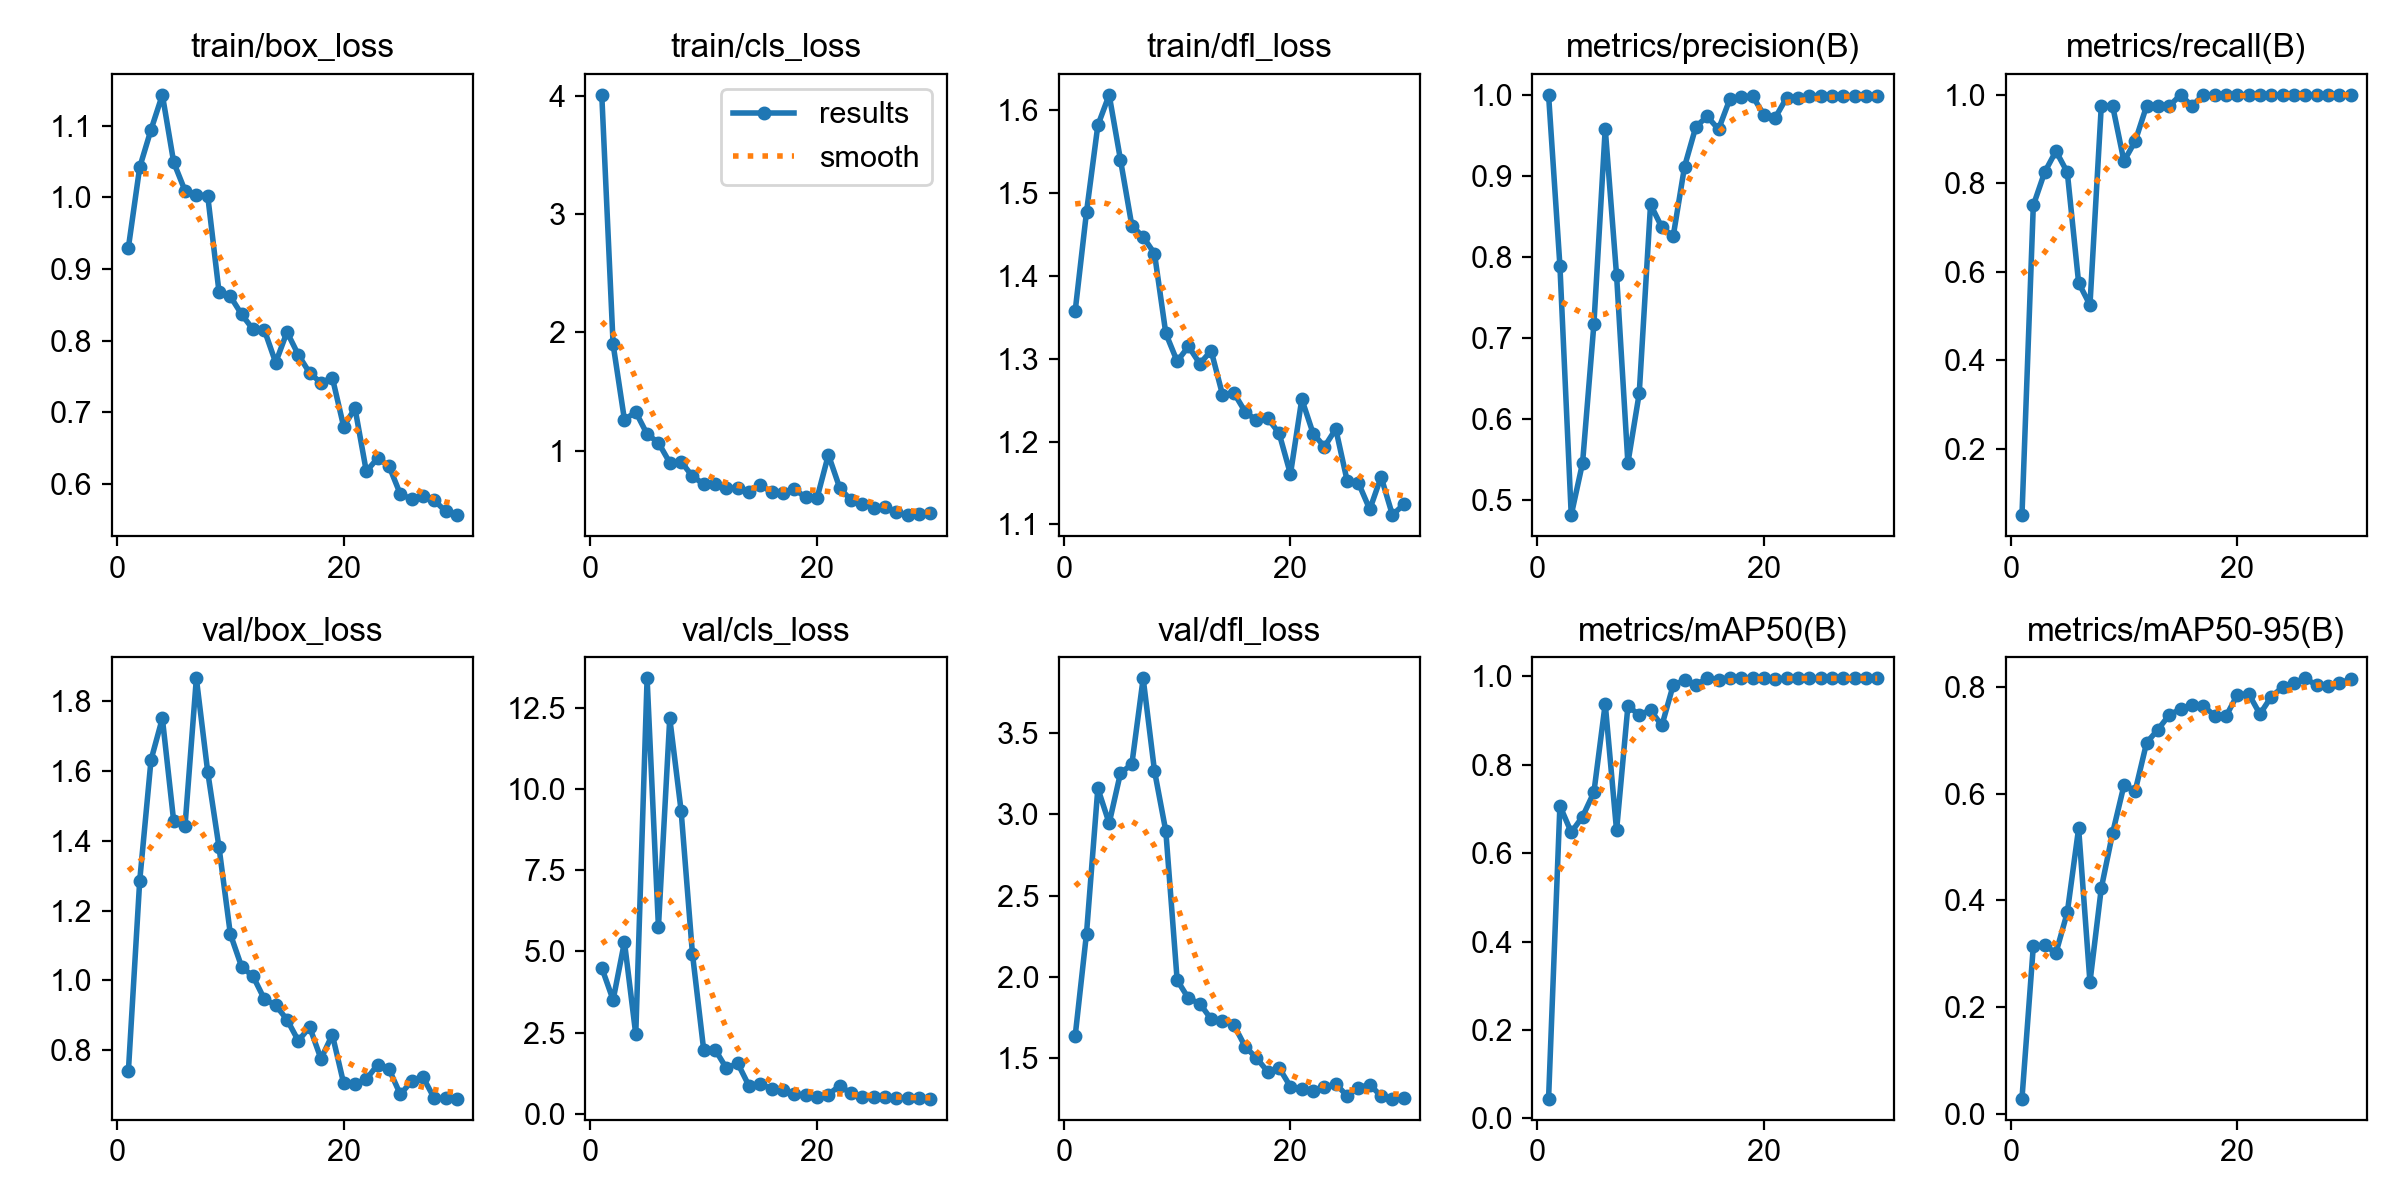

Data behind this chart, as committed beside it:
epoch, time, train/box_loss, train/cls_loss, train/dfl_loss, metrics/precision(B), metrics/recall(B), metrics/mAP50(B), metrics/mAP50-95(B), val/box_loss, val/cls_loss, val/dfl_loss, lr/pg0, lr/pg1, lr/pg2
1, 17.09, 0.9299, 4.007, 1.358, 1, 0.05, 0.045, 0.02825, 0.7391, 4.495, 1.633, 0.0006, 0.0006, 0.0006
2, 30.27, 1.042, 1.899, 1.477, 0.7895, 0.75, 0.7069, 0.3139, 1.286, 3.504, 2.266, 0.001225, 0.001225, 0.001225
3, 43.33, 1.095, 1.263, 1.582, 0.482, 0.825, 0.647, 0.3159, 1.632, 5.292, 3.161, 0.001806, 0.001806, 0.001806
4, 56.3, 1.143, 1.329, 1.619, 0.5463, 0.8728, 0.6823, 0.3016, 1.752, 2.443, 2.946, 0.001802, 0.001802, 0.001802
5, 69.34, 1.049, 1.141, 1.54, 0.7174, 0.825, 0.7374, 0.3777, 1.456, 13.42, 3.256, 0.001736, 0.001736, 0.001736
6, 81.91, 1.009, 1.069, 1.461, 0.9583, 0.575, 0.9376, 0.5355, 1.443, 5.753, 3.309, 0.00167, 0.00167, 0.00167
7, 94.31, 1.003, 0.9004, 1.447, 0.7778, 0.525, 0.6511, 0.2467, 1.866, 12.19, 3.84, 0.001604, 0.001604, 0.001604
8, 106.9, 1.003, 0.9088, 1.427, 0.5461, 0.975, 0.9318, 0.423, 1.598, 9.342, 3.269, 0.001538, 0.001538, 0.001538
9, 119.6, 0.8679, 0.7858, 1.331, 0.632, 0.975, 0.9129, 0.5267, 1.382, 4.934, 2.897, 0.001472, 0.001472, 0.001472
10, 132.6, 0.8618, 0.7191, 1.297, 0.8649, 0.85, 0.923, 0.6161, 1.133, 1.948, 1.978, 0.001406, 0.001406, 0.001406
11, 145.2, 0.8366, 0.7162, 1.315, 0.8366, 0.8958, 0.8885, 0.6064, 1.039, 1.976, 1.865, 0.00134, 0.00134, 0.00134
12, 157.8, 0.8157, 0.6845, 1.294, 0.8258, 0.975, 0.9798, 0.6962, 1.012, 1.398, 1.834, 0.001274, 0.001274, 0.001274
13, 170.5, 0.8149, 0.6853, 1.31, 0.9116, 0.975, 0.9903, 0.7208, 0.9464, 1.55, 1.738, 0.001208, 0.001208, 0.001208
14, 183.6, 0.7693, 0.6564, 1.257, 0.9607, 0.975, 0.9805, 0.7485, 0.9287, 0.8497, 1.726, 0.001142, 0.001142, 0.001142
15, 196.2, 0.812, 0.7126, 1.259, 0.9734, 1, 0.995, 0.7591, 0.8873, 0.9258, 1.703, 0.001076, 0.001076, 0.001076
16, 209.2, 0.7801, 0.6508, 1.236, 0.9576, 0.975, 0.9903, 0.7669, 0.8267, 0.7527, 1.568, 0.00101, 0.00101, 0.00101
17, 222.7, 0.7548, 0.641, 1.225, 0.9948, 1, 0.995, 0.7654, 0.8661, 0.7132, 1.497, 0.000944, 0.000944, 0.000944
18, 235.1, 0.741, 0.677, 1.228, 0.9975, 1, 0.995, 0.7468, 0.7748, 0.5903, 1.413, 0.000878, 0.000878, 0.000878
19, 247.8, 0.7484, 0.6066, 1.21, 0.9985, 1, 0.995, 0.7456, 0.8441, 0.5733, 1.437, 0.000812, 0.000812, 0.000812
20, 260.6, 0.6798, 0.6018, 1.161, 0.9756, 1, 0.995, 0.7858, 0.7045, 0.5145, 1.321, 0.000746, 0.000746, 0.000746
21, 272.4, 0.7056, 0.9671, 1.251, 0.9718, 1, 0.9938, 0.7882, 0.7021, 0.589, 1.307, 0.00068, 0.00068, 0.00068
22, 284.6, 0.6173, 0.6873, 1.21, 0.9963, 1, 0.995, 0.7499, 0.7164, 0.8615, 1.292, 0.000614, 0.000614, 0.000614
23, 297.2, 0.6358, 0.5831, 1.194, 0.996, 1, 0.995, 0.7824, 0.7583, 0.6206, 1.317, 0.000548, 0.000548, 0.000548
24, 309.5, 0.6249, 0.5486, 1.215, 0.9988, 1, 0.995, 0.8003, 0.7456, 0.506, 1.338, 0.000482, 0.000482, 0.000482
25, 321.5, 0.5855, 0.5197, 1.153, 0.9988, 1, 0.995, 0.8087, 0.673, 0.5207, 1.264, 0.000416, 0.000416, 0.000416
26, 333.6, 0.5786, 0.522, 1.15, 0.9985, 1, 0.995, 0.8169, 0.7107, 0.5043, 1.315, 0.00035, 0.00035, 0.00035
27, 345.4, 0.5831, 0.4867, 1.118, 0.9987, 1, 0.995, 0.8039, 0.7222, 0.4935, 1.334, 0.000284, 0.000284, 0.000284
28, 357.5, 0.5768, 0.458, 1.157, 0.9989, 1, 0.995, 0.8018, 0.6618, 0.4697, 1.262, 0.000218, 0.000218, 0.000218
29, 369.5, 0.5615, 0.4634, 1.111, 0.9989, 1, 0.995, 0.8074, 0.6618, 0.4817, 1.248, 0.000152, 0.000152, 0.000152
30, 381.2, 0.5563, 0.4727, 1.124, 0.999, 1, 0.995, 0.8158, 0.661, 0.4644, 1.251, 8.6e-05, 8.6e-05, 8.6e-05
